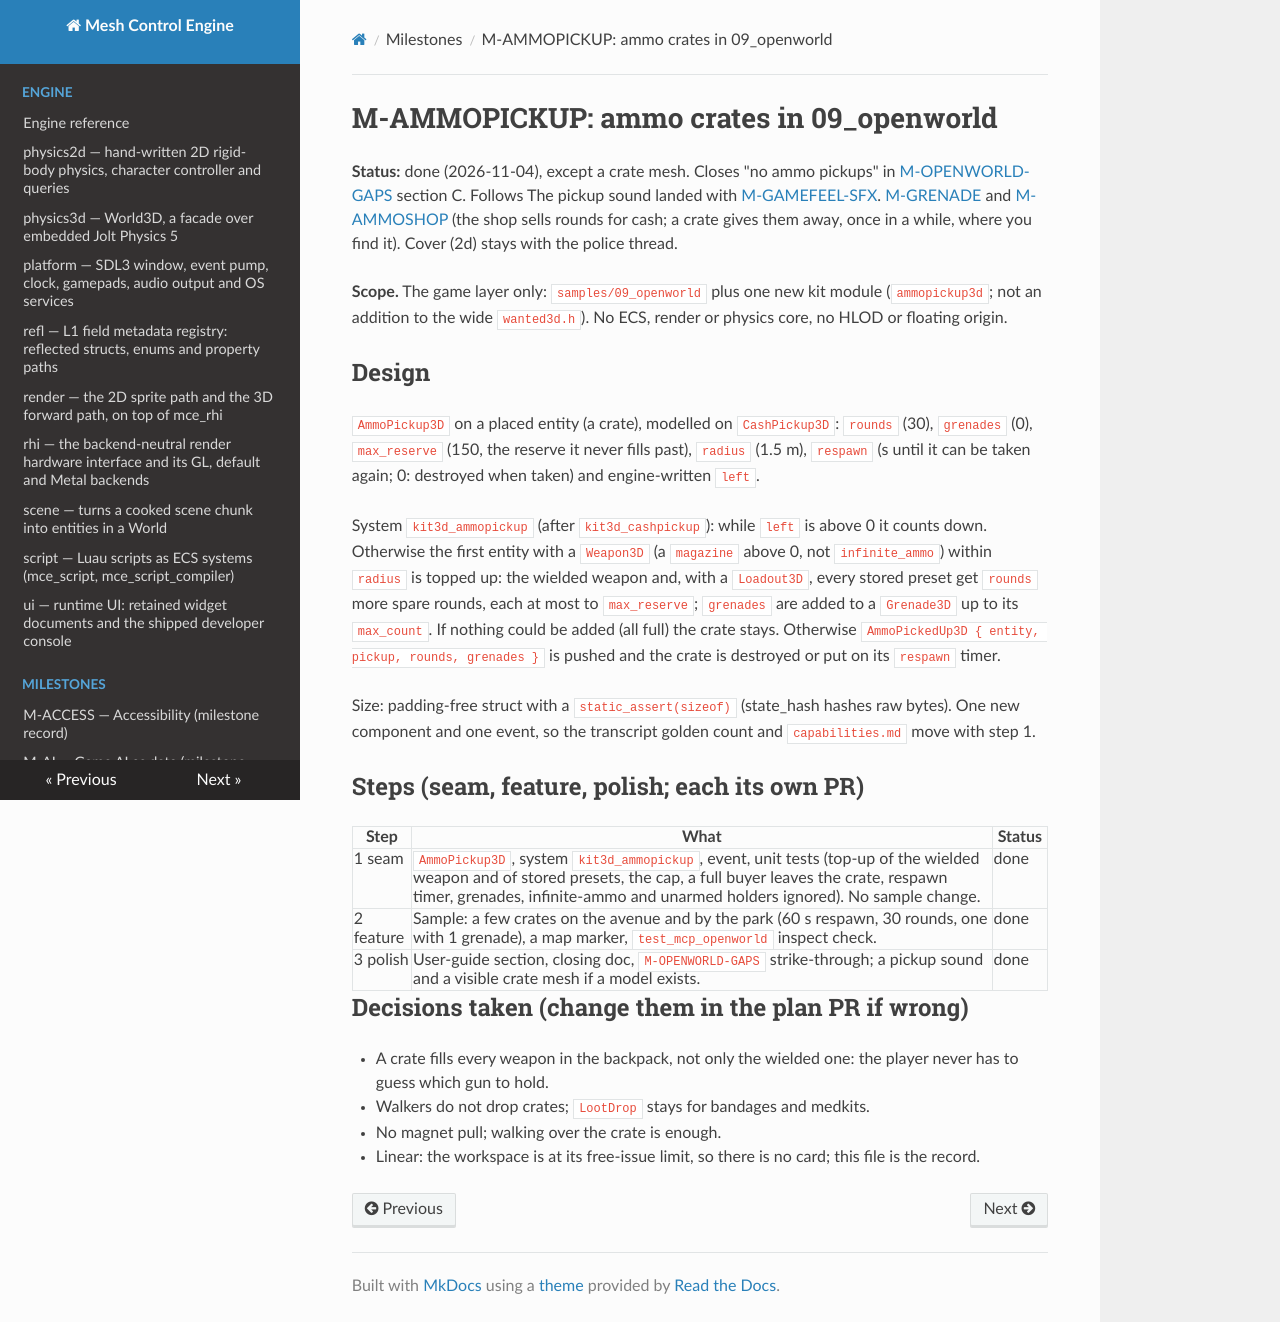

repository: sberkan09/mesh_control_engine · page: milestones/M-AMMOPICKUP/index.html · generator: mkdocs

# M-AMMOPICKUP: ammo crates in 09_openworld

**Status:** done (2026-11-04), except a crate mesh. Closes "no ammo pickups" in [M-OPENWORLD-GAPS](M-OPENWORLD-GAPS.md) section C. Follows The pickup sound landed with [M-GAMEFEEL-SFX](M-GAMEFEEL-SFX.md).
[M-GRENADE](M-GRENADE.md) and [M-AMMOSHOP](M-AMMOSHOP.md) (the shop sells rounds for cash; a crate gives them away, once in a
while, where you find it). Cover (2d) stays with the police thread.

**Scope.** The game layer only: `samples/09_openworld` plus one new kit module (`ammopickup3d`; not an addition to the wide `wanted3d.h`). No ECS, render or physics core, no HLOD or floating origin.

## Design

`AmmoPickup3D` on a placed entity (a crate), modelled on `CashPickup3D`: `rounds` (30), `grenades` (0), `max_reserve` (150, the
reserve it never fills past), `radius` (1.5 m), `respawn` (s until it can be taken again; 0: destroyed when taken) and
engine-written `left`.

System `kit3d_ammopickup` (after `kit3d_cashpickup`): while `left` is above 0 it counts down. Otherwise the first entity with a
`Weapon3D` (a `magazine` above 0, not `infinite_ammo`) within `radius` is topped up: the wielded weapon and, with a `Loadout3D`,
every stored preset get `rounds` more spare rounds, each at most to `max_reserve`; `grenades` are added to a `Grenade3D` up to its
`max_count`. If nothing could be added (all full) the crate stays. Otherwise `AmmoPickedUp3D { entity, pickup, rounds, grenades }`
is pushed and the crate is destroyed or put on its `respawn` timer.

Size: padding-free struct with a `static_assert(sizeof)` (state_hash hashes raw bytes). One new component and one event, so the
transcript golden count and `capabilities.md` move with step 1.

## Steps (seam, feature, polish; each its own PR)

| Step | What | Status |
|---|---|---|
| 1 seam | `AmmoPickup3D`, system `kit3d_ammopickup`, event, unit tests (top-up of the wielded weapon and of stored presets, the cap, a full buyer leaves the crate, respawn timer, grenades, infinite-ammo and unarmed holders ignored). No sample change. | done |
| 2 feature | Sample: a few crates on the avenue and by the park (60 s respawn, 30 rounds, one with 1 grenade), a map marker, `test_mcp_openworld` inspect check. | done |
| 3 polish | User-guide section, closing doc, `M-OPENWORLD-GAPS` strike-through; a pickup sound and a visible crate mesh if a model exists. | done |

## Decisions taken (change them in the plan PR if wrong)

- A crate fills every weapon in the backpack, not only the wielded one: the player never has to guess which gun to hold.
- Walkers do not drop crates; `LootDrop` stays for bandages and medkits.
- No magnet pull; walking over the crate is enough.
- Linear: the workspace is at its free-issue limit, so there is no card; this file is the record.
